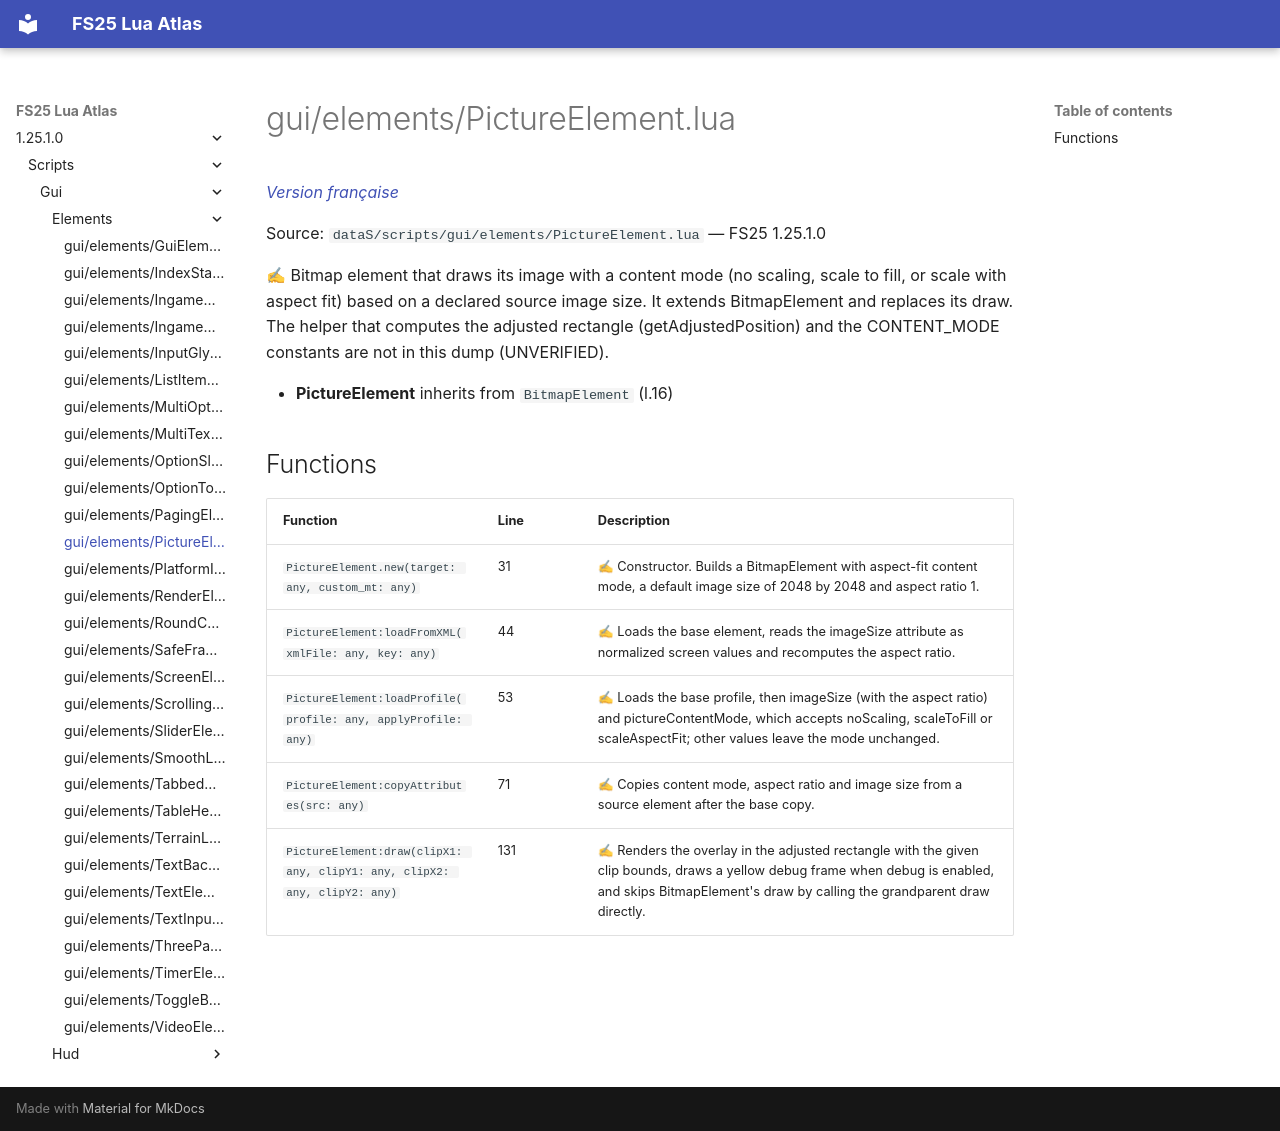

repository: Tim0219800/fs25-lua-atlas · page: 1.25.1.0/scripts/gui/elements/PictureElement.html · generator: mkdocs

# gui/elements/PictureElement.lua

*[Version française](../../../fr/scripts/gui/elements/PictureElement.md)*

Source: `dataS/scripts/gui/elements/PictureElement.lua` — FS25 1.25.1.0

✍ Bitmap element that draws its image with a content mode (no scaling, scale to fill, or scale with aspect fit) based on a declared source image size. It extends BitmapElement and replaces its draw. The helper that computes the adjusted rectangle (getAdjustedPosition) and the CONTENT_MODE constants are not in this dump (UNVERIFIED).

- **PictureElement** inherits from `BitmapElement` (l.16)

## Functions

| Function | Line | Description |
|---|---|---|
| `PictureElement.new(target: any, custom_mt: any)` | 31 | ✍ Constructor. Builds a BitmapElement with aspect-fit content mode, a default image size of 2048 by 2048 and aspect ratio 1. |
| `PictureElement:loadFromXML(xmlFile: any, key: any)` | 44 | ✍ Loads the base element, reads the imageSize attribute as normalized screen values and recomputes the aspect ratio. |
| `PictureElement:loadProfile(profile: any, applyProfile: any)` | 53 | ✍ Loads the base profile, then imageSize (with the aspect ratio) and pictureContentMode, which accepts noScaling, scaleToFill or scaleAspectFit; other values leave the mode unchanged. |
| `PictureElement:copyAttributes(src: any)` | 71 | ✍ Copies content mode, aspect ratio and image size from a source element after the base copy. |
| `PictureElement:draw(clipX1: any, clipY1: any, clipX2: any, clipY2: any)` | 131 | ✍ Renders the overlay in the adjusted rectangle with the given clip bounds, draws a yellow debug frame when debug is enabled, and skips BitmapElement's draw by calling the grandparent draw directly. |
